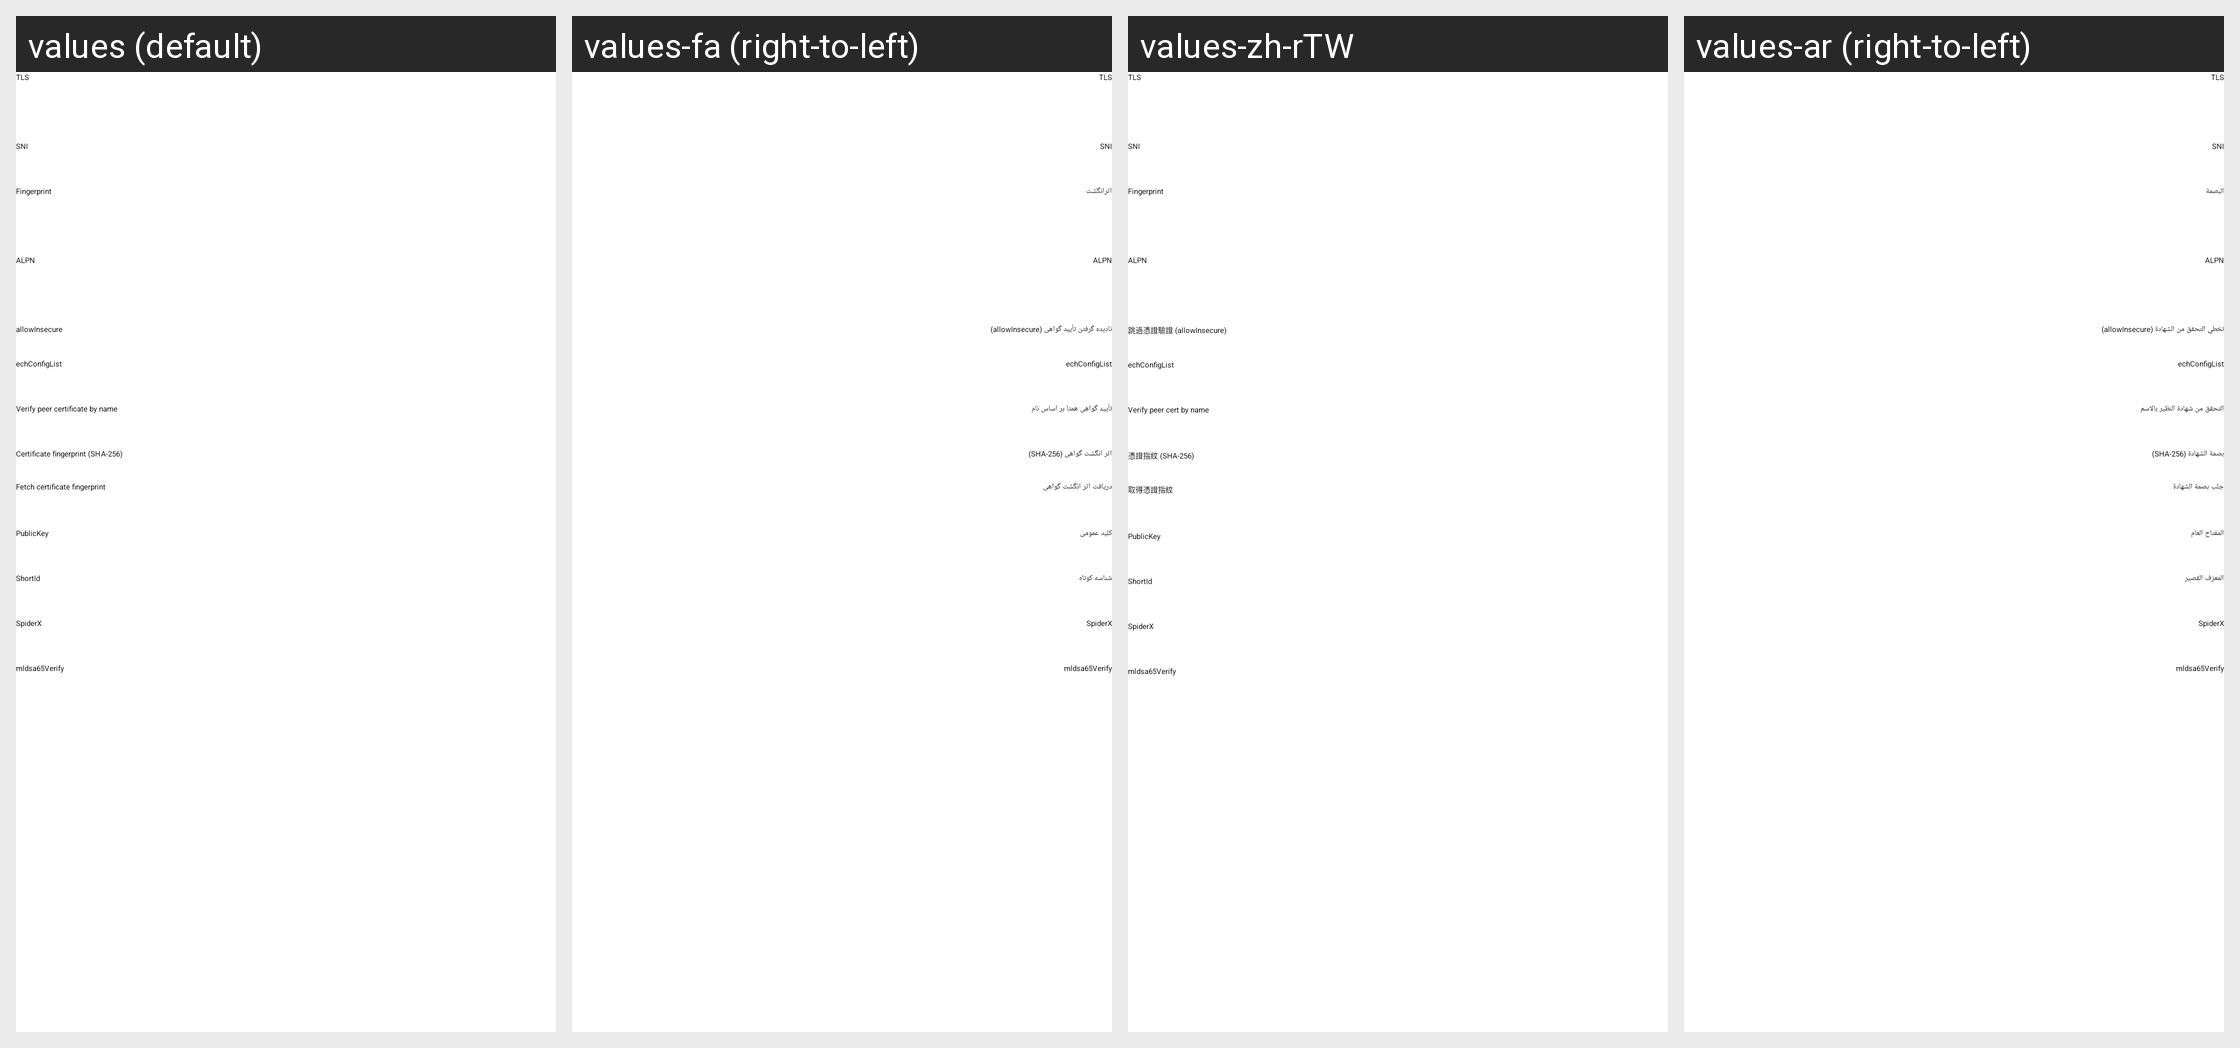

Locale-by-locale string values for the Android screen shown in this grid:
Android screen res/layout/layout_tls.xml rendered under 4 locales, left to right: values (default), values-fa (right-to-left), values-zh-rTW, values-ar (right-to-left). Device: Nexus 5 (rendered at 1080×1920; each locale shown at half size, 540×960, under a caption strip naming it); theme AppThemeDayNight.NoActionBar.
Other locales in the repository, not shown: values-az, values-bn, values-bqi-rIR, values-id, values-in, values-pt-rBR, values-ru, values-vi, values-zh-rCN.
Strings drawn on this screen, with the default value and each locale's value (text and hints the layout hard-codes, and strings that could not be matched under every locale, appear in the picture but are not listed):

server_lab_sni
  values: SNI
  values-fa: SNI
  values-zh-rTW: SNI
  values-ar: SNI

server_lab_ech_config_list
  values: echConfigList
  values-fa: echConfigList
  values-zh-rTW: echConfigList
  values-ar: echConfigList

server_lab_verify_peer_cert_by_name
  values: Verify peer certificate by name
  values-fa: تأیید گواهی همتا بر اساس نام
  values-zh-rTW: Verify peer cert by name
  values-ar: التحقق من شهادة النظير بالاسم

server_lab_pinned_ca256
  values: Certificate fingerprint (SHA-256)
  values-fa: اثر انگشت گواهی (SHA-256)
  values-zh-rTW: 憑證指紋 (SHA-256)
  values-ar: بصمة الشهادة (SHA-256)

pinned_ca256_action_fetch
  values: Fetch certificate fingerprint
  values-fa: دریافت اثر انگشت گواهی
  values-zh-rTW: 取得憑證指紋
  values-ar: جلب بصمة الشهادة

server_lab_spider_x
  values: SpiderX
  values-fa: SpiderX
  values-zh-rTW: SpiderX
  values-ar: SpiderX
